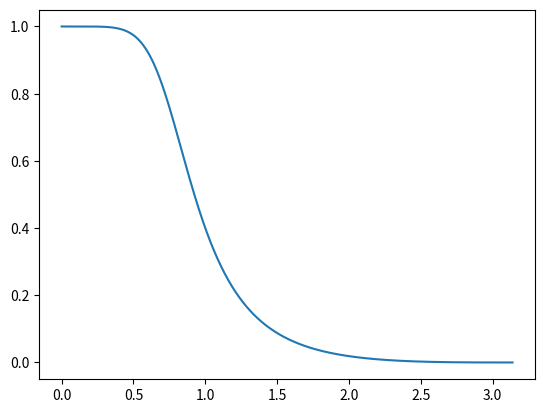

Generate this figure with matplotlib:
# 2020-04-07:s5/sig/mm9/opg/2 #7d4a

import numpy as np
import matplotlib.pyplot as plt

zeros = [
        [-1, 0],
        [-1, 0],
        [-1, 0],
        ]
poles = [
        [0.4140, 0],
        [0.5225, 0.4525],
        [0.5225, -0.4525],
        ]
pre = 0.0317


def genHamplitude(pre, zeros, poles):
    def f(omega):
        vlen = lambda p: (np.sqrt((np.cos(omega) - p[0])**2 + (np.sin(omega) - p[1])**2))

        top = 1
        for p in zeros:
            top *= vlen(p)
        but = 1
        for p in poles:
            but *= vlen(p)
        return pre * (top/but)
    return f

xs = np.arange(0, np.pi, np.pi/1000)
f = genHamplitude(pre, zeros, poles)
ys = [f(x) for x in xs]

plt.plot(xs, ys)
plt.show()

